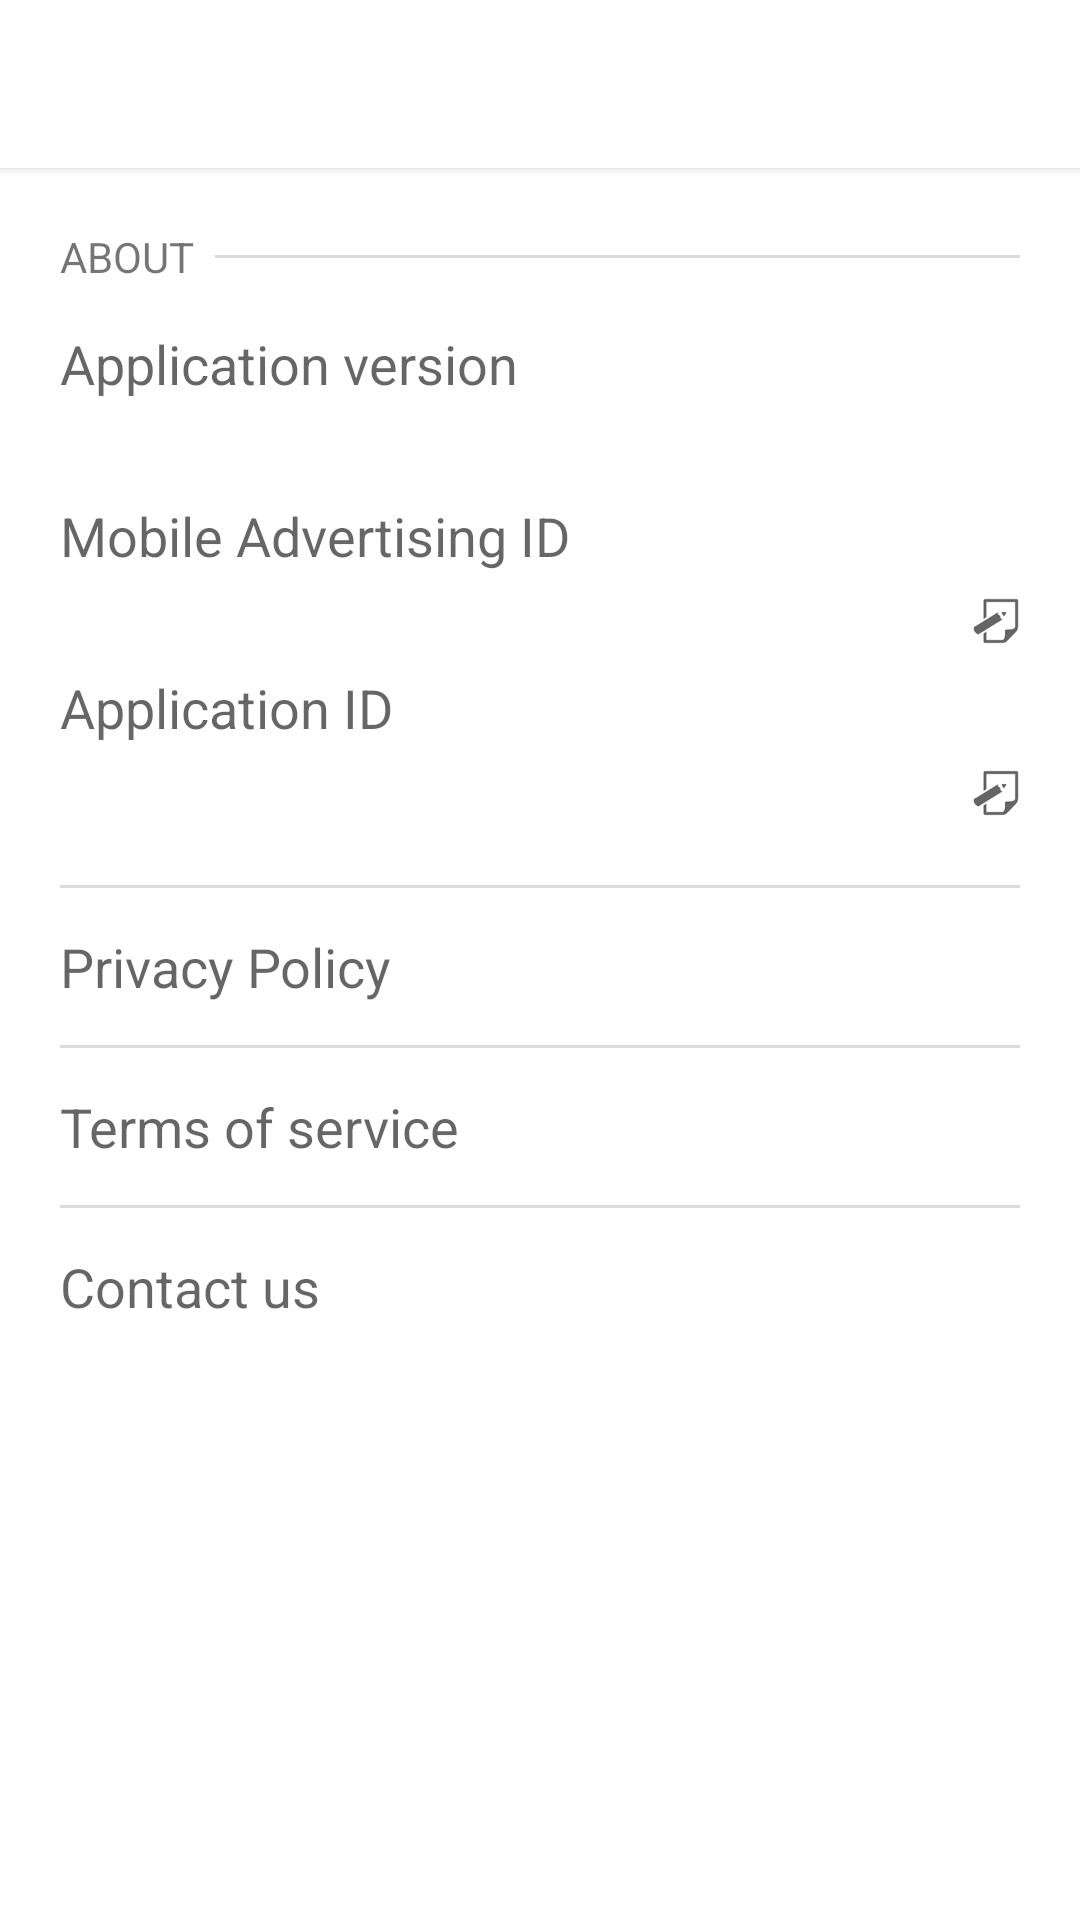

Reconstruct the res/layout file that produces this screen, plus the resources it refers to.
<!-- AndroidManifest.xml: application theme CustomActionBarTheme -->
<!-- res/layout/activity_settings.xml -->
<?xml version="1.0" encoding="utf-8"?>
<layout>
    <data>
        <variable
            name="tokens"
            type="com.inlocomedia.android.engagement.sample.ui.view_models.DeviceTokens" />
    </data>

    <LinearLayout
        xmlns:android="http://schemas.android.com/apk/res/android"
        xmlns:tools="http://schemas.android.com/tools"
        xmlns:app="http://schemas.android.com/apk/res-auto"
        android:layout_width="match_parent"
        android:layout_height="match_parent"
        android:orientation="vertical"
        android:background="@android:color/white">

        <android.support.v7.widget.Toolbar
            android:id="@+id/settings_toolbar"
            android:layout_width="match_parent"
            android:layout_height="?android:attr/actionBarSize"
            android:elevation="2dp"
            app:titleTextColor="@color/colorPrimary"
            app:titleTextAppearance="?android:textAppearanceSmall" />

        <LinearLayout
            android:layout_width="match_parent"
            android:layout_height="match_parent"
            android:paddingLeft="@dimen/margin_triple"
            android:paddingRight="@dimen/margin_triple"
            android:paddingTop="@dimen/margin_triple"
            android:clipToPadding="false"
            android:orientation="vertical">

            <LinearLayout
                android:layout_width="match_parent"
                android:layout_height="wrap_content"
                android:gravity="center"
                android:orientation="horizontal">
                <TextView
                    android:layout_width="wrap_content"
                    android:layout_height="wrap_content"
                    android:text="@string/about"
                    android:textAppearance="?android:textAppearanceSmall"/>

                <View
                    android:layout_width="match_parent"
                    android:layout_height="1dp"
                    android:layout_marginLeft="@dimen/margin"
                    android:layout_marginStart="@dimen/margin"
                    android:background="@color/grey_divider" />
            </LinearLayout>

            <LinearLayout
                android:layout_width="match_parent"
                android:layout_height="wrap_content"
                android:paddingTop="@dimen/margin_double"
                android:paddingBottom="@dimen/margin_double"
                android:orientation="vertical">
                <TextView
                    android:layout_width="wrap_content"
                    android:layout_height="wrap_content"
                    android:layout_marginBottom="@dimen/margin"
                    android:text="@string/app_version"
                    android:textAppearance="?android:textAppearanceMedium"/>

                <TextView
                    android:id="@+id/tv_app_version"
                    android:layout_width="wrap_content"
                    android:layout_height="wrap_content"
                    android:layout_marginBottom="@dimen/margin"
                    tools:text="1.0" />

                <TextView
                    android:layout_width="wrap_content"
                    android:layout_height="wrap_content"
                    android:layout_marginBottom="@dimen/margin"
                    android:text="@string/mad_id"
                    android:textAppearance="?android:textAppearanceMedium"/>

                <TextView
                    android:id="@+id/tv_mad_id"
                    android:layout_width="match_parent"
                    android:layout_height="wrap_content"
                    android:layout_marginBottom="@dimen/margin"
                    android:gravity="center_vertical"
                    android:text="@{tokens.advertisingId}"
                    android:drawableEnd="@drawable/ic_copy" />

                <TextView
                    android:layout_width="wrap_content"
                    android:layout_height="wrap_content"
                    android:layout_marginBottom="@dimen/margin"
                    android:text="@string/app_id"
                    android:textAppearance="?android:textAppearanceMedium"/>

                <TextView
                    android:id="@+id/tv_app_id"
                    android:layout_width="match_parent"
                    android:layout_height="wrap_content"
                    android:layout_marginBottom="@dimen/margin"
                    android:gravity="center_vertical"
                    android:text="@{tokens.applicationId}"
                    android:drawableEnd="@drawable/ic_copy" />

            </LinearLayout>

            <View
                android:layout_width="match_parent"
                android:layout_height="1dp"
                android:background="@color/grey_divider" />

            <TextView
                android:id="@+id/tv_privacy_policy"
                android:layout_width="match_parent"
                android:layout_height="wrap_content"
                android:paddingTop="@dimen/margin_double"
                android:paddingBottom="@dimen/margin_double"
                android:text="@string/privacy"
                android:textAppearance="?android:textAppearanceMedium"
                android:background="?android:attr/selectableItemBackground"
                android:clickable="true"
                android:onClick="openLink"/>

            <View
                android:layout_width="match_parent"
                android:layout_height="1dp"
                android:background="@color/grey_divider" />

            <TextView
                android:id="@+id/tv_terms_of_service"
                android:layout_width="match_parent"
                android:layout_height="wrap_content"
                android:paddingTop="@dimen/margin_double"
                android:paddingBottom="@dimen/margin_double"
                android:text="@string/terms"
                android:textAppearance="?android:textAppearanceMedium"
                android:background="?android:attr/selectableItemBackground"
                android:clickable="true"
                android:onClick="openLink"/>

            <View
                android:layout_width="match_parent"
                android:layout_height="1dp"
                android:background="@color/grey_divider" />

            <TextView
                android:id="@+id/tv_contact"
                android:layout_width="match_parent"
                android:layout_height="wrap_content"
                android:paddingTop="@dimen/margin_double"
                android:paddingBottom="@dimen/margin_double"
                android:text="@string/contact"
                android:textAppearance="?android:textAppearanceMedium"
                android:background="?android:attr/selectableItemBackground"
                android:clickable="true"
                android:onClick="openLink"/>

        </LinearLayout>
    </LinearLayout>
</layout>
<!-- resources referenced by this layout -->
<resources>
  <color name="colorPrimary">#3498DB</color>
  <color name="grey_divider">#DCDBDC</color>
  <dimen name="margin">7dp</dimen>
  <dimen name="margin_double">14dp</dimen>
  <dimen name="margin_triple">20dp</dimen>
  <!-- drawable ic_copy: png bitmap (drawable-mdpi, 414 bytes) -->
  <string name="about">ABOUT</string>
  <string name="app_id">Application ID</string>
  <string name="app_version">Application version</string>
  <string name="contact">Contact us</string>
  <string name="mad_id">Mobile Advertising ID</string>
  <string name="privacy">Privacy Policy</string>
  <string name="terms">Terms of service</string>
  <style name="CustomActionBarTheme" parent="Theme.AppCompat.Light.NoActionBar">
          <item name="toolbarStyle">@style/MyToolbar</item>
          <item name="contentInsetLeft">@dimen/margin_double</item>
          <item name="contentInsetStart">@dimen/margin_double</item>
          <item name="android:background">@android:color/white</item>
  
          <item name="colorPrimary">@color/colorPrimary</item>
          <item name="colorPrimaryDark">@color/colorPrimary</item>
      </style>
  <style name="MyToolbar" parent="ThemeOverlay.AppCompat.ActionBar">
          <item name="android:textColorSecondary">@color/gray</item>
          <item name="android:minHeight">?android:attr/actionBarSize</item>
          <item name="android:background">@android:color/white</item>
      </style>
  <color name="gray">#D8D8D8</color>
</resources>
